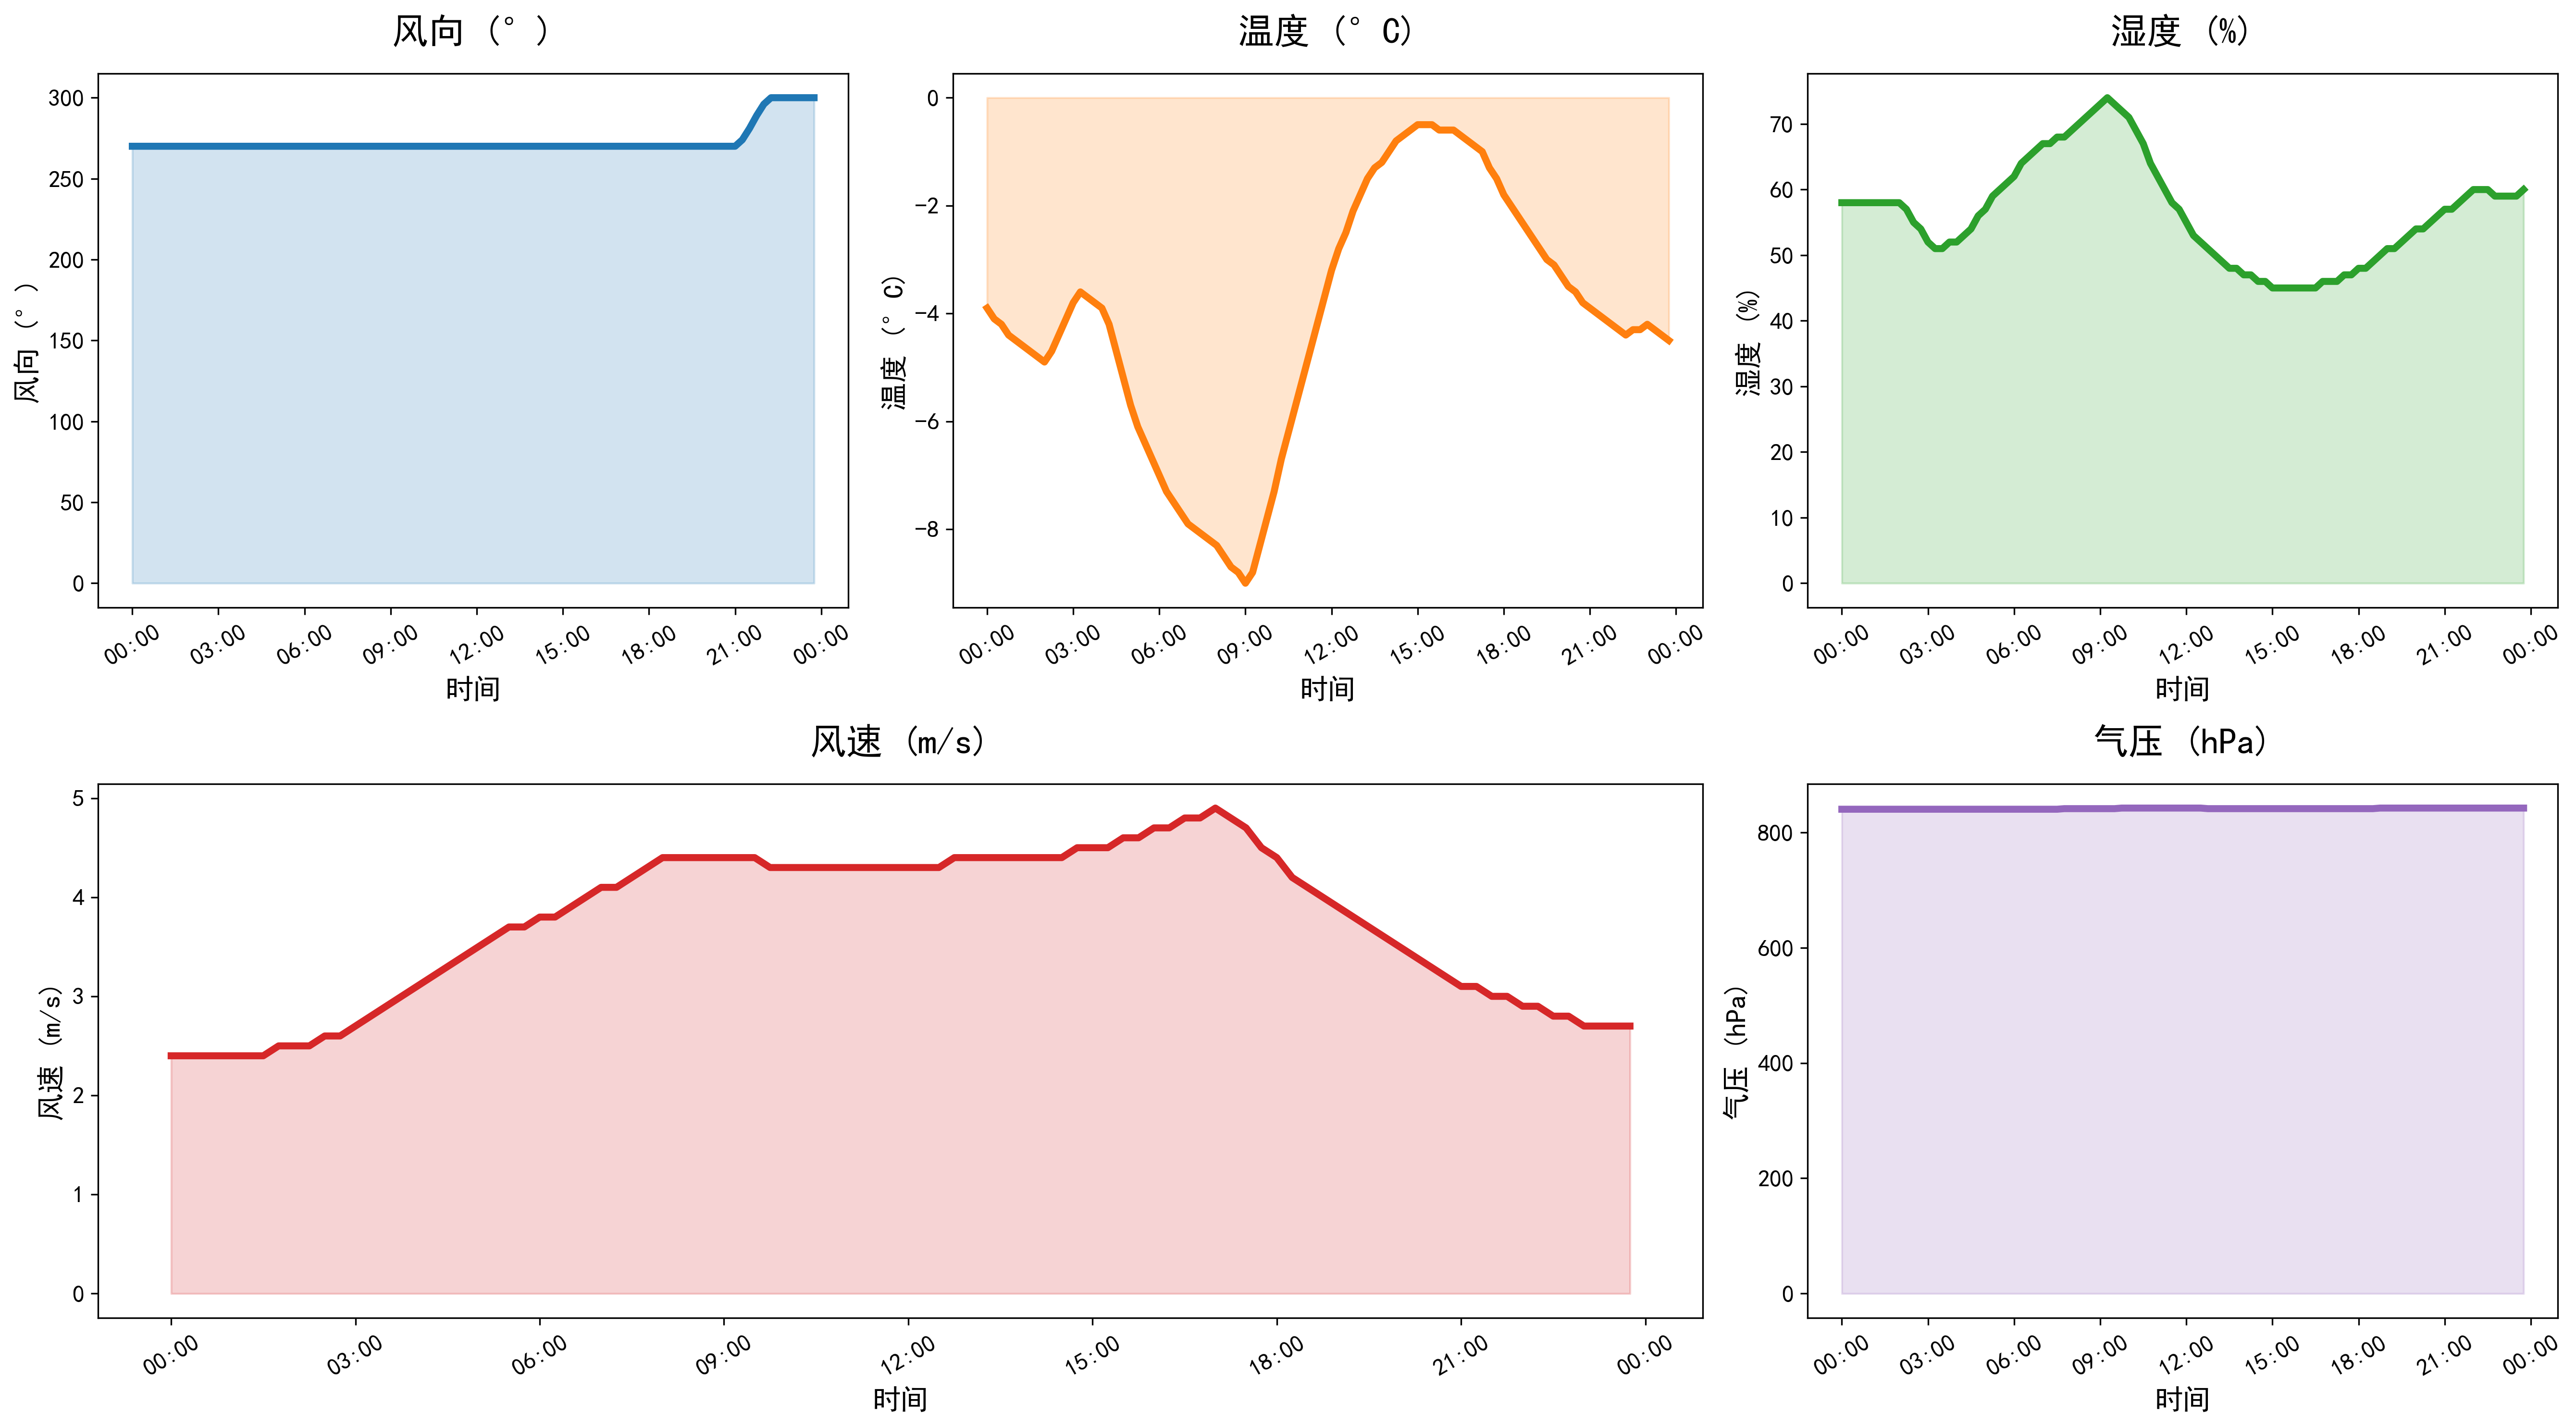

Values plotted in this chart, from the file beside it:
DATATIME, WINDSPEED, PREPOWER, WINDDIRECTION, TEMPERATURE, HUMIDITY, PRESSURE
2021-12-09 00:00:00, 2.4, 2199, 270, -3.9, 58, 840
2021-12-09 00:15:00, 2.4, 2196, 270, -4.1, 58, 840
2021-12-09 00:30:00, 2.4, 2222, 270, -4.2, 58, 840
2021-12-09 00:45:00, 2.4, 2249, 270, -4.4, 58, 840
2021-12-09 01:00:00, 2.4, 2276, 270, -4.5, 58, 840
2021-12-09 01:15:00, 2.4, 2224, 270, -4.6, 58, 840
2021-12-09 01:30:00, 2.4, 2092, 270, -4.7, 58, 840
2021-12-09 01:45:00, 2.5, 1961, 270, -4.8, 58, 840
2021-12-09 02:00:00, 2.5, 1830, 270, -4.9, 58, 840
2021-12-09 02:15:00, 2.5, 1790, 270, -4.7, 57, 840
2021-12-09 02:30:00, 2.6, 1840, 270, -4.4, 55, 840
2021-12-09 02:45:00, 2.6, 1891, 270, -4.1, 54, 840
2021-12-09 03:00:00, 2.7, 1942, 270, -3.8, 52, 840
2021-12-09 03:15:00, 2.8, 1970, 270, -3.6, 51, 840
2021-12-09 03:30:00, 2.9, 1975, 270, -3.7, 51, 840
2021-12-09 03:45:00, 3.0, 1980, 270, -3.8, 52, 840
2021-12-09 04:00:00, 3.1, 1984, 270, -3.9, 52, 840
2021-12-09 04:15:00, 3.2, 1966, 270, -4.2, 53, 840
2021-12-09 04:30:00, 3.3, 1924, 270, -4.7, 54, 840
2021-12-09 04:45:00, 3.4, 1883, 270, -5.2, 56, 840
2021-12-09 05:00:00, 3.5, 1842, 270, -5.7, 57, 840
2021-12-09 05:15:00, 3.6, 1800, 270, -6.1, 59, 840
2021-12-09 05:30:00, 3.7, 1759, 270, -6.4, 60, 840
2021-12-09 05:45:00, 3.7, 1718, 270, -6.7, 61, 840
2021-12-09 06:00:00, 3.8, 1677, 270, -7.0, 62, 840
2021-12-09 06:15:00, 3.8, 1735, 270, -7.3, 64, 840
2021-12-09 06:30:00, 3.9, 1892, 270, -7.5, 65, 840
2021-12-09 06:45:00, 4.0, 2049, 270, -7.7, 66, 840
2021-12-09 07:00:00, 4.1, 2206, 270, -7.9, 67, 840
2021-12-09 07:15:00, 4.1, 2513, 270, -8.0, 67, 840
2021-12-09 07:30:00, 4.2, 2970, 270, -8.1, 68, 840
2021-12-09 07:45:00, 4.3, 3426, 270, -8.2, 68, 841
2021-12-09 08:00:00, 4.4, 3882, 270, -8.3, 69, 841
2021-12-09 08:15:00, 4.4, 4316, 270, -8.5, 70, 841
2021-12-09 08:30:00, 4.4, 4728, 270, -8.7, 71, 841
2021-12-09 08:45:00, 4.4, 5139, 270, -8.8, 72, 841
2021-12-09 09:00:00, 4.4, 5550, 270, -9.0, 73, 841
2021-12-09 09:15:00, 4.4, 5881, 270, -8.8, 74, 841
2021-12-09 09:30:00, 4.4, 6132, 270, -8.3, 73, 841
2021-12-09 09:45:00, 4.3, 6382, 270, -7.8, 72, 842
2021-12-09 10:00:00, 4.3, 6633, 270, -7.3, 71, 842
2021-12-09 10:15:00, 4.3, 6900, 270, -6.7, 69, 842
2021-12-09 10:30:00, 4.3, 7183, 270, -6.2, 67, 842
2021-12-09 10:45:00, 4.3, 7466, 270, -5.7, 64, 842
2021-12-09 11:00:00, 4.3, 7750, 270, -5.2, 62, 842
2021-12-09 11:15:00, 4.3, 7842, 270, -4.7, 60, 842
2021-12-09 11:30:00, 4.3, 7744, 270, -4.2, 58, 842
2021-12-09 11:45:00, 4.3, 7646, 270, -3.7, 57, 842
2021-12-09 12:00:00, 4.3, 7548, 270, -3.2, 55, 842
2021-12-09 12:15:00, 4.3, 7666, 270, -2.8, 53, 842
2021-12-09 12:30:00, 4.3, 7599, 270, -2.5, 52, 842
2021-12-09 12:45:00, 4.4, 7499, 270, -2.1, 51, 841
2021-12-09 13:00:00, 4.4, 7366, 270, -1.8, 50, 841
2021-12-09 13:15:00, 4.4, 7325, 270, -1.5, 49, 841
2021-12-09 13:30:00, 4.4, 7352, 270, -1.3, 48, 841
2021-12-09 13:45:00, 4.4, 7315, 270, -1.2, 48, 841
2021-12-09 14:00:00, 4.4, 7213, 270, -1.0, 47, 841
2021-12-09 14:15:00, 4.4, 7000, 270, -0.8, 47, 841
2021-12-09 14:30:00, 4.4, 6689, 270, -0.7, 46, 841
2021-12-09 14:45:00, 4.5, 6644, 270, -0.6, 46, 841
... 36 more rows
